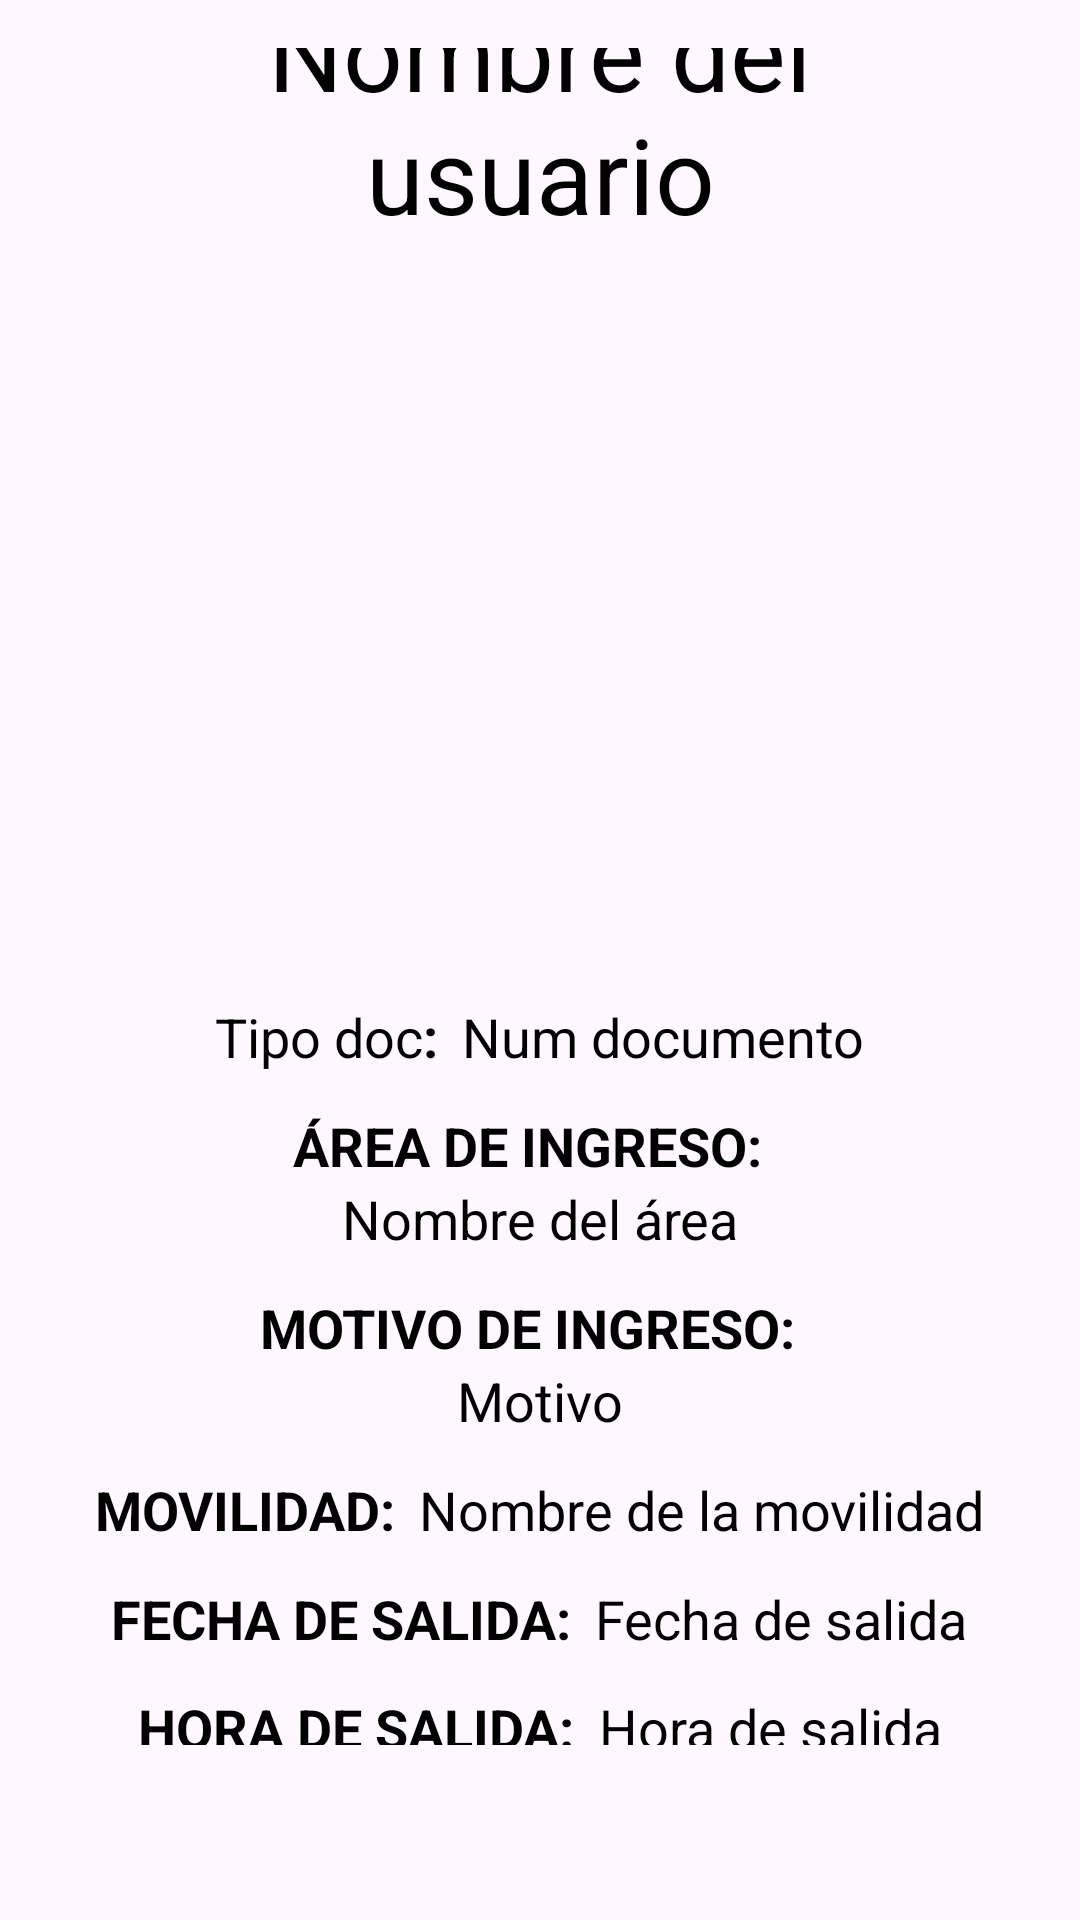

Reconstruct the res/layout file that produces this screen, plus the resources it refers to.
<!-- AndroidManifest.xml: application theme Theme.Proyecto_SHEM -->
<!-- res/layout/activity_detalle_permiso_salida.xml -->
<?xml version="1.0" encoding="utf-8"?>
<LinearLayout xmlns:android="http://schemas.android.com/apk/res/android"
    android:layout_width="match_parent"
    android:layout_height="match_parent"
    xmlns:tools="http://schemas.android.com/tools"
    android:gravity="center"
    android:orientation="vertical"
    android:padding="16dp"
    tools:context=".vista.DetallePermisoSalidaActivity">

    <TextView
        android:id="@+id/detalleNomUsuario"
        android:layout_width="wrap_content"
        android:layout_height="wrap_content"
        android:padding="20dp"
        android:text="Nombre del usuario"
        android:textAlignment="center"
        android:textColor="@color/black"
        android:textSize="35sp" />

    <ImageView
        android:id="@+id/detalleImagen"
        android:layout_width="250dp"
        android:layout_height="220dp"
        android:padding="2dp"
        android:scaleType="fitXY"
        android:src="@drawable/ic_launcher_foreground" />

    <LinearLayout
        android:layout_width="wrap_content"
        android:layout_height="wrap_content"
        android:layout_marginTop="12dp"
        android:gravity="center"
        android:orientation="horizontal">

        <TextView
            android:id="@+id/tipoDocumento"
            android:layout_width="wrap_content"
            android:layout_height="wrap_content"
            android:text="Tipo doc"
            android:textColor="@color/black"
            android:textSize="18sp" />

        <TextView
            android:layout_width="wrap_content"
            android:layout_height="wrap_content"
            android:paddingEnd="8dp"
            android:text=":"
            android:textColor="@color/black"
            android:textSize="18sp"
            android:textStyle="bold" />

        <TextView
            android:id="@+id/numDocumento"
            android:layout_width="wrap_content"
            android:layout_height="wrap_content"
            android:text="Num documento"
            android:textColor="@color/black"
            android:textSize="18sp" />
    </LinearLayout>

    <LinearLayout
        android:layout_width="wrap_content"
        android:layout_height="wrap_content"
        android:layout_marginTop="12dp"
        android:gravity="center"
        android:orientation="horizontal">

        <TextView
            android:layout_width="wrap_content"
            android:layout_height="wrap_content"
            android:paddingEnd="8dp"
            android:text="ÁREA DE INGRESO:"
            android:textColor="@color/black"
            android:textSize="18sp"
            android:textStyle="bold" />

    </LinearLayout>

    <TextView
        android:id="@+id/detalleArea"
        android:layout_width="wrap_content"
        android:layout_height="wrap_content"
        android:text="Nombre del área"
        android:textColor="@color/black"
        android:textSize="18sp" />

    <LinearLayout
        android:layout_width="wrap_content"
        android:layout_height="wrap_content"
        android:layout_marginTop="12dp"
        android:gravity="center"
        android:orientation="horizontal">

        <TextView
            android:layout_width="wrap_content"
            android:layout_height="wrap_content"
            android:paddingEnd="8dp"
            android:text="MOTIVO DE INGRESO:"
            android:textColor="@color/black"
            android:textSize="18sp"
            android:textStyle="bold" />

    </LinearLayout>

    <TextView
        android:id="@+id/detalleMotivo"
        android:layout_width="wrap_content"
        android:layout_height="wrap_content"
        android:text="Motivo"
        android:textColor="@color/black"
        android:textSize="18sp" />

    <LinearLayout
        android:layout_width="wrap_content"
        android:layout_height="wrap_content"
        android:layout_marginTop="12dp"
        android:gravity="center"
        android:orientation="horizontal">

        <TextView
            android:layout_width="wrap_content"
            android:layout_height="wrap_content"
            android:paddingEnd="8dp"
            android:text="MOVILIDAD:"
            android:textColor="@color/black"
            android:textSize="18sp"
            android:textStyle="bold" />

        <TextView
            android:id="@+id/detalleTipoMovilidad"
            android:layout_width="wrap_content"
            android:layout_height="wrap_content"
            android:text="Nombre de la movilidad"
            android:textColor="@color/black"
            android:textSize="18sp" />
    </LinearLayout>

    <LinearLayout
        android:layout_width="wrap_content"
        android:layout_height="wrap_content"
        android:layout_marginTop="12dp"
        android:gravity="center"
        android:orientation="horizontal">

        <TextView
            android:layout_width="wrap_content"
            android:layout_height="wrap_content"
            android:paddingEnd="8dp"
            android:text="FECHA DE SALIDA:"
            android:textColor="@color/black"
            android:textSize="18sp"
            android:textStyle="bold" />

        <TextView
            android:id="@+id/detalleFechaSalida"
            android:layout_width="wrap_content"
            android:layout_height="wrap_content"
            android:text="Fecha de salida"
            android:textColor="@color/black"
            android:textSize="18sp" />
    </LinearLayout>

    <LinearLayout
        android:layout_width="wrap_content"
        android:layout_height="wrap_content"
        android:layout_marginTop="12dp"
        android:gravity="center"
        android:orientation="horizontal">

        <TextView
            android:layout_width="wrap_content"
            android:layout_height="wrap_content"
            android:paddingEnd="8dp"
            android:text="HORA DE SALIDA:"
            android:textColor="@color/black"
            android:textSize="18sp"
            android:textStyle="bold" />

        <TextView
            android:id="@+id/detalleHoraSalida"
            android:layout_width="wrap_content"
            android:layout_height="wrap_content"
            android:text="Hora de salida"
            android:textColor="@color/black"
            android:textSize="18sp" />
    </LinearLayout>

    
    <androidx.appcompat.widget.LinearLayoutCompat
        android:layout_width="match_parent"
        android:layout_height="wrap_content"
        android:layout_marginTop="50dp"
        android:layout_marginBottom="35dp"
        android:orientation="horizontal">

        
        <Button
            android:id="@+id/btnRegresar"
            android:layout_width="0dp"
            android:layout_height="wrap_content"
            android:layout_marginStart="8dp"
            android:layout_weight="1"
            android:backgroundTint="#033657"
            android:text="REGRESAR"
            android:textColor="@android:color/white" />

    </androidx.appcompat.widget.LinearLayoutCompat>

</LinearLayout>
<!-- resources referenced by this layout -->
<resources>
  <color name="black">#000000</color>
  <style name="Theme.Proyecto_SHEM" parent="Base.Theme.Proyecto_SHEM">
          <item name="windowActionBar">false</item>
          <item name="windowNoTitle">true</item>
      </style>
  <style name="Base.Theme.Proyecto_SHEM" parent="Theme.Material3.DayNight.NoActionBar">
          <item name="android:statusBarColor">#033F6B</item> 
          <item name="android:windowLightStatusBar">true</item> 
      </style>
</resources>
